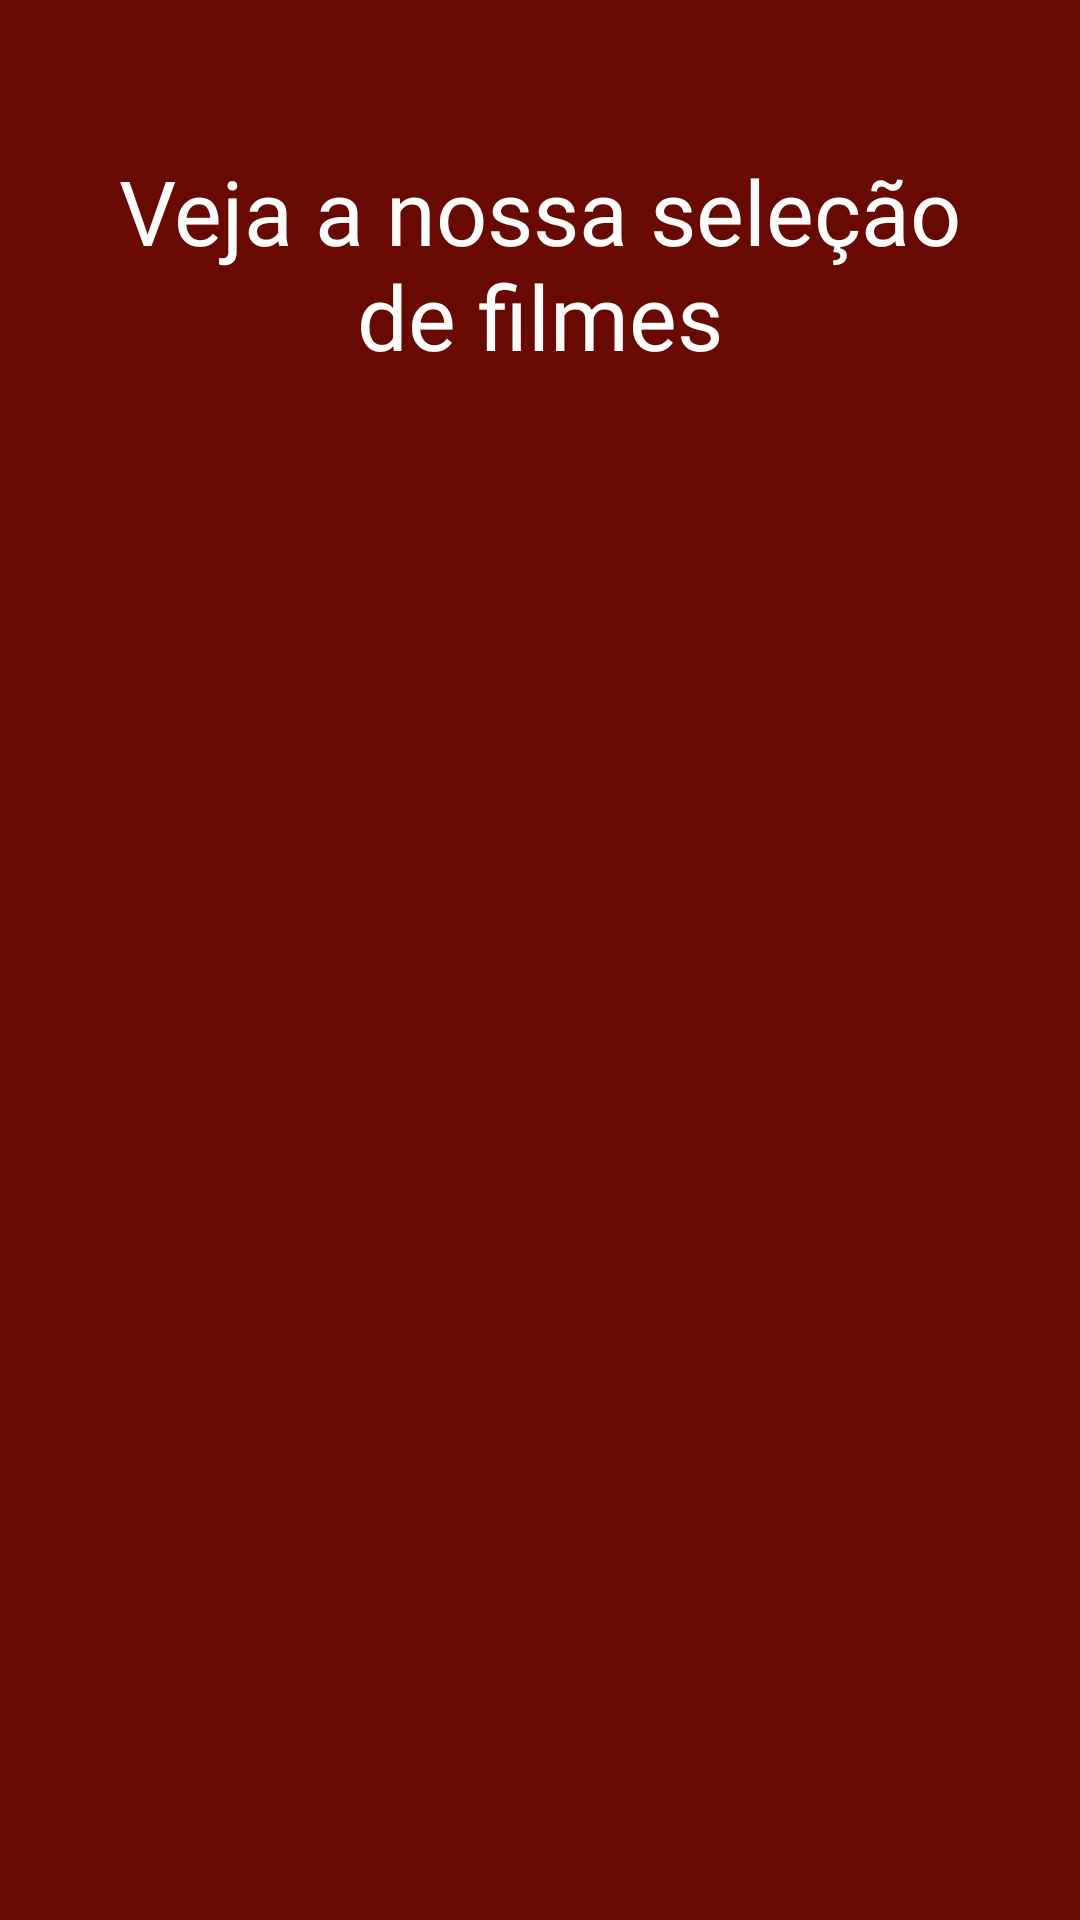

This screen was rendered from an Android layout file. Write that file and the resources it references.
<!-- AndroidManifest.xml: application theme Theme.RecyclerView_Java -->
<!-- res/layout/activity_main.xml -->
<?xml version="1.0" encoding="utf-8"?>
<androidx.constraintlayout.widget.ConstraintLayout xmlns:android="http://schemas.android.com/apk/res/android"
    xmlns:app="http://schemas.android.com/apk/res-auto"
    xmlns:tools="http://schemas.android.com/tools"
    android:layout_width="match_parent"
    android:layout_height="match_parent"
    android:background="@color/red"
    tools:context="com.alexandrestefani.recyclerview_java.Activity.Activity.MainActivityOriginal">

    <androidx.recyclerview.widget.RecyclerView
        android:id="@+id/recyclerviewcomponent"
        android:layout_width="0dp"
        android:layout_height="0dp"
        android:layout_marginStart="20dp"
        android:layout_marginTop="50dp"
        android:layout_marginEnd="15dp"
        app:layout_constraintBottom_toBottomOf="parent"
        app:layout_constraintEnd_toEndOf="parent"
        app:layout_constraintStart_toStartOf="parent"
        app:layout_constraintTop_toBottomOf="@+id/textView" />

    <TextView
        android:id="@+id/textView"
        android:layout_width="300dp"
        android:layout_height="wrap_content"
        android:layout_marginTop="50dp"
        android:fontFamily="@font/capriola"
        android:gravity="center"
        android:text="@string/title_mainactivity"
        android:textColor="@color/white"
        android:textSize="30sp"
        app:layout_constraintEnd_toEndOf="parent"
        app:layout_constraintStart_toStartOf="parent"
        app:layout_constraintTop_toTopOf="parent" />
</androidx.constraintlayout.widget.ConstraintLayout>
<!-- resources referenced by this layout -->
<resources>
  <color name="red">#680902</color>
  <color name="white">#FFFFFFFF</color>
  <string name="title_mainactivity">Veja a nossa seleção de filmes</string>
  <style name="Theme.RecyclerView_Java" parent="Theme.MaterialComponents.DayNight.DarkActionBar">
          
          <item name="colorPrimary">@color/purple_500</item>
          <item name="colorPrimaryVariant">@color/purple_700</item>
          <item name="colorOnPrimary">@color/white</item>
          
          <item name="colorSecondary">@color/teal_200</item>
          <item name="colorSecondaryVariant">@color/teal_700</item>
          <item name="colorOnSecondary">@color/black</item>
          
          <item name="android:statusBarColor">?attr/colorPrimaryVariant</item>
          
      </style>
  <color name="purple_500">#FF6200EE</color>
  <color name="purple_700">#FF3700B3</color>
  <color name="teal_200">#FF03DAC5</color>
  <color name="teal_700">#FF018786</color>
  <color name="black">#FF000000</color>
</resources>
